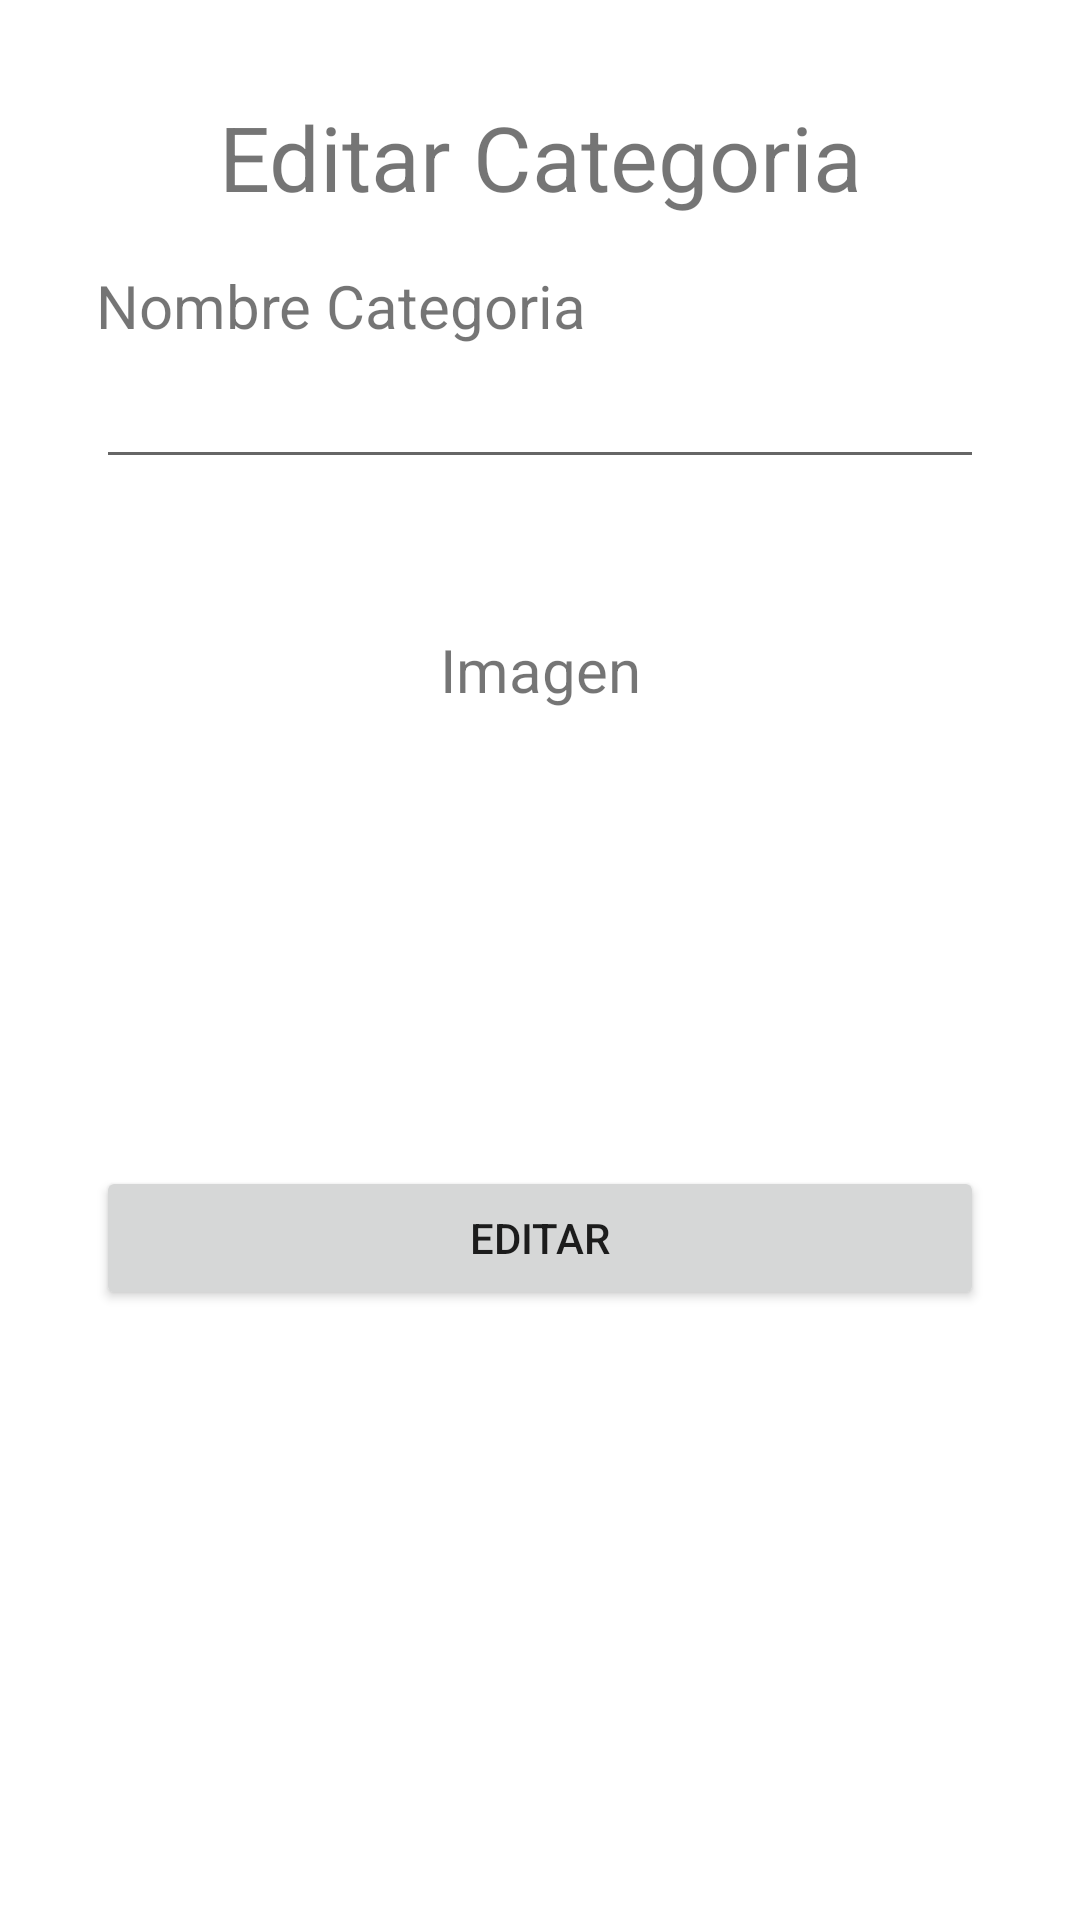

Android layout source for this screen:
<!-- AndroidManifest.xml: application theme Theme.Uv_Eats -->
<!-- res/layout/activity_category_edit.xml -->
<?xml version="1.0" encoding="utf-8"?>
<layout xmlns:android="http://schemas.android.com/apk/res/android"
    xmlns:app="http://schemas.android.com/apk/res-auto"
    xmlns:tools="http://schemas.android.com/tools">

    <data>

    </data>

    <RelativeLayout
        android:layout_width="match_parent"
        android:layout_height="match_parent"
        tools:context=".Activity.CategoryRegister"
        android:padding="16dp">


        <LinearLayout
            android:layout_width="match_parent"
            android:layout_height="match_parent"
            android:orientation="vertical"
            android:padding="16dp"
            >
            <TextView
                android:id="@+id/TitleCategory"
                android:layout_width="match_parent"
                android:layout_height="wrap_content"
                android:text="@string/Edit_Category"
                android:textSize="30dp"
                android:gravity="center"
                />
            <TextView
                android:layout_width="match_parent"
                android:layout_height="wrap_content"
                android:layout_marginTop="16dp"
                android:textSize="20dp"
                android:text="@string/Category_Name"
                />
            <EditText
                android:id="@+id/TextNameCategory"
                android:layout_width="match_parent"
                android:layout_height="wrap_content"
                android:inputType="text"
                android:padding="10dp"
                />

            <TextView
                android:layout_width="match_parent"
                android:layout_height="wrap_content"
                android:layout_marginTop="50dp"
                android:textSize="20dp"
                android:text="@string/Image"
                android:gravity="center"
                />
            <ImageView
                android:id="@+id/ImageCategory"
                android:layout_marginTop="16dp"
                android:layout_width="120dp"
                android:layout_height="120dp"
                android:layout_gravity="center"
                android:src="@drawable/icon_camara"
                />

            <Button
                android:id="@+id/ButtonRegister"
                android:layout_width="match_parent"
                android:layout_height="wrap_content"
                android:layout_marginTop="16dp"
                android:text="@string/Edit"
                />
        </LinearLayout>


    </RelativeLayout>

</layout>
<!-- resources referenced by this layout -->
<resources>
  <string name="Category_Name">Nombre Categoria</string>
  <string name="Edit">Editar</string>
  <string name="Edit_Category">Editar Categoria</string>
  <string name="Image">Imagen</string>
  <style name="Theme.Uv_Eats" parent="Theme.MaterialComponents.DayNight.DarkActionBar">
          
          <item name="colorPrimary">@color/purple_500</item>
          <item name="colorPrimaryVariant">@color/purple_700</item>
          <item name="colorOnPrimary">@color/white</item>
          
          <item name="colorSecondary">@color/teal_200</item>
          <item name="colorSecondaryVariant">@color/teal_700</item>
          <item name="colorOnSecondary">@color/black</item>
          
          <item name="android:statusBarColor" tools:targetApi="l">?attr/colorPrimaryVariant</item>
          
      </style>
  <color name="purple_500">#FF6200EE</color>
  <color name="purple_700">#FF3700B3</color>
  <color name="white">#FFFFFFFF</color>
  <color name="teal_200">#FF03DAC5</color>
  <color name="teal_700">#FF018786</color>
  <color name="black">#FF000000</color>
</resources>
